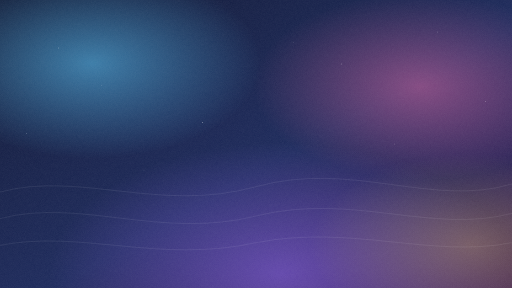
t = 0.00 s
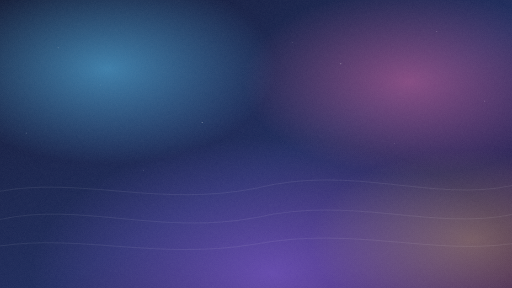
t = 1.42 s
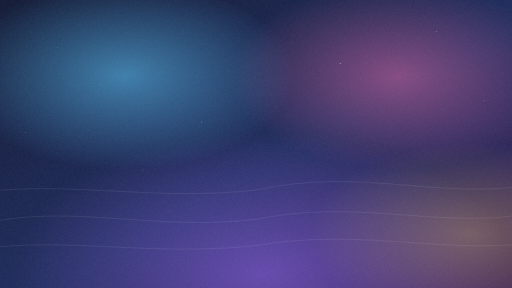
t = 3.08 s
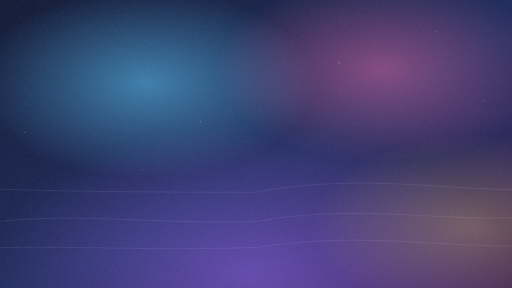
t = 5.08 s
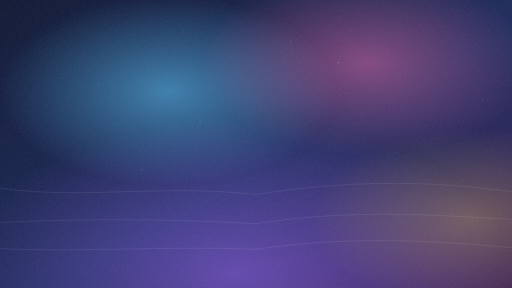
t = 7.08 s
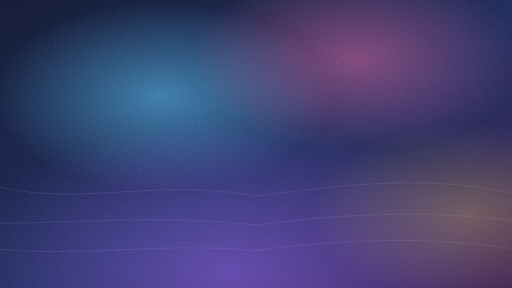
t = 8.50 s

The animated SVG that drew these frames (rendered in a browser with its animation timeline set to each time). Animation: 21 SMIL elements (animate=20,animateTransform=1); frames cover the first 8.50 s, repeats indefinitely.

<?xml version="1.0" encoding="UTF-8"?>
<!-- Animated companion to abstract-bg.svg. Every motion is SMIL, so it only
     plays because SVG backgrounds render live in a WKWebView rather than
     being rasterized. Periods are deliberately coprime (17/23/29/31/37s) so
     the composite never visibly loops. -->
<svg xmlns="http://www.w3.org/2000/svg" viewBox="0 0 1920 1080" preserveAspectRatio="xMidYMid slice">
  <defs>
    <linearGradient id="base" x1="0" y1="0" x2="1" y2="1">
      <stop offset="0%" stop-color="#0f1733"/>
      <stop offset="55%" stop-color="#1d2a5c"/>
      <stop offset="100%" stop-color="#3a1d52"/>
    </linearGradient>

    <radialGradient id="glow1" cx="0.18" cy="0.22" r="0.55">
      <stop offset="0%" stop-color="#5ac8fa" stop-opacity="0.55"/>
      <stop offset="60%" stop-color="#5ac8fa" stop-opacity="0.0"/>
      <animate attributeName="cx" values="0.18;0.34;0.12;0.18" dur="23s" repeatCount="indefinite"/>
      <animate attributeName="cy" values="0.22;0.36;0.18;0.22" dur="31s" repeatCount="indefinite"/>
    </radialGradient>

    <radialGradient id="glow2" cx="0.82" cy="0.30" r="0.50">
      <stop offset="0%" stop-color="#ff6fae" stop-opacity="0.45"/>
      <stop offset="65%" stop-color="#ff6fae" stop-opacity="0.0"/>
      <animate attributeName="cx" values="0.82;0.68;0.88;0.82" dur="29s" repeatCount="indefinite"/>
      <animate attributeName="cy" values="0.30;0.16;0.38;0.30" dur="37s" repeatCount="indefinite"/>
    </radialGradient>

    <radialGradient id="glow3" cx="0.55" cy="0.95" r="0.65">
      <stop offset="0%" stop-color="#9b6bff" stop-opacity="0.50"/>
      <stop offset="70%" stop-color="#9b6bff" stop-opacity="0.0"/>
      <animate attributeName="cx" values="0.55;0.40;0.68;0.55" dur="37s" repeatCount="indefinite"/>
      <animate attributeName="r"  values="0.65;0.78;0.60;0.65" dur="23s" repeatCount="indefinite"/>
    </radialGradient>

    <radialGradient id="glow4" cx="0.92" cy="0.85" r="0.45">
      <stop offset="0%" stop-color="#ffd66b" stop-opacity="0.30"/>
      <stop offset="70%" stop-color="#ffd66b" stop-opacity="0.0"/>
      <animate attributeName="cy" values="0.85;0.72;0.90;0.85" dur="31s" repeatCount="indefinite"/>
    </radialGradient>

    <filter id="grain" x="0" y="0" width="100%" height="100%">
      <feTurbulence type="fractalNoise" baseFrequency="0.85" numOctaves="2" seed="7"/>
      <feColorMatrix values="0 0 0 0 1
                             0 0 0 0 1
                             0 0 0 0 1
                             0 0 0 0.06 0"/>
    </filter>
  </defs>

  <rect width="1920" height="1080" fill="url(#base)"/>
  <rect width="1920" height="1080" fill="url(#glow1)"/>
  <rect width="1920" height="1080" fill="url(#glow2)"/>
  <rect width="1920" height="1080" fill="url(#glow3)"/>
  <rect width="1920" height="1080" fill="url(#glow4)"/>

  <!-- Waves morph between three shapes sharing an identical command structure,
       which is what SMIL requires to interpolate a path's d attribute. -->
  <g opacity="0.28" stroke="#ffffff" stroke-width="1" fill="none">
    <path d="M0,720 C300,640 600,800 960,700 C1320,600 1620,780 1920,690">
      <animate attributeName="d" dur="29s" repeatCount="indefinite"
        values="M0,720 C300,640 600,800 960,700 C1320,600 1620,780 1920,690;
                M0,700 C300,790 600,650 960,740 C1320,700 1620,640 1920,730;
                M0,740 C300,660 600,830 960,680 C1320,620 1620,810 1920,660;
                M0,720 C300,640 600,800 960,700 C1320,600 1620,780 1920,690"/>
    </path>
    <path d="M0,820 C300,740 600,900 960,810 C1320,720 1620,880 1920,800">
      <animate attributeName="d" dur="37s" repeatCount="indefinite"
        values="M0,820 C300,740 600,900 960,810 C1320,720 1620,880 1920,800;
                M0,845 C300,880 600,760 960,860 C1320,830 1620,750 1920,840;
                M0,800 C300,720 600,930 960,790 C1320,690 1620,910 1920,780;
                M0,820 C300,740 600,900 960,810 C1320,720 1620,880 1920,800"/>
    </path>
    <path d="M0,920 C300,860 600,990 960,910 C1320,840 1620,970 1920,910">
      <animate attributeName="d" dur="23s" repeatCount="indefinite"
        values="M0,920 C300,860 600,990 960,910 C1320,840 1620,970 1920,910;
                M0,940 C300,1000 600,880 960,950 C1320,910 1620,860 1920,940;
                M0,920 C300,860 600,990 960,910 C1320,840 1620,970 1920,910"/>
    </path>
  </g>

  <!-- Starfield: a slow parallax drift, with each star twinkling on its own
       offset so they never pulse in unison. -->
  <g fill="#ffffff">
    <animateTransform attributeName="transform" type="translate"
      values="0,0; -28,-14; 12,8; 0,0" dur="61s" repeatCount="indefinite"/>
    <circle cx="220"  cy="180"  r="1.6" opacity="0.55">
      <animate attributeName="opacity" values="0.55;0.15;0.85;0.55" dur="17s" repeatCount="indefinite"/>
    </circle>
    <circle cx="1640" cy="120"  r="1.2" opacity="0.55">
      <animate attributeName="opacity" values="0.55;0.90;0.20;0.55" dur="23s" begin="-4s" repeatCount="indefinite"/>
    </circle>
    <circle cx="1280" cy="240"  r="1.8" opacity="0.55">
      <animate attributeName="opacity" values="0.55;0.20;0.80;0.55" dur="19s" begin="-9s" repeatCount="indefinite"/>
    </circle>
    <circle cx="380"  cy="320"  r="1.0" opacity="0.55">
      <animate attributeName="opacity" values="0.55;0.85;0.25;0.55" dur="29s" begin="-2s" repeatCount="indefinite"/>
    </circle>
    <circle cx="1820" cy="380"  r="1.4" opacity="0.55">
      <animate attributeName="opacity" values="0.55;0.10;0.75;0.55" dur="17s" begin="-11s" repeatCount="indefinite"/>
    </circle>
    <circle cx="100"  cy="500"  r="1.2" opacity="0.55">
      <animate attributeName="opacity" values="0.55;0.80;0.20;0.55" dur="31s" begin="-6s" repeatCount="indefinite"/>
    </circle>
    <circle cx="760"  cy="460"  r="1.6" opacity="0.55">
      <animate attributeName="opacity" values="0.55;0.25;0.90;0.55" dur="23s" begin="-15s" repeatCount="indefinite"/>
    </circle>
    <circle cx="1480" cy="540"  r="1.0" opacity="0.55">
      <animate attributeName="opacity" values="0.55;0.85;0.15;0.55" dur="19s" begin="-7s" repeatCount="indefinite"/>
    </circle>
    <circle cx="540"  cy="640"  r="1.4" opacity="0.55">
      <animate attributeName="opacity" values="0.55;0.20;0.80;0.55" dur="37s" begin="-13s" repeatCount="indefinite"/>
    </circle>
    <circle cx="1100" cy="160"  r="1.2" opacity="0.55">
      <animate attributeName="opacity" values="0.55;0.90;0.30;0.55" dur="29s" begin="-20s" repeatCount="indefinite"/>
    </circle>
  </g>

  <rect width="1920" height="1080" filter="url(#grain)"/>
</svg>
